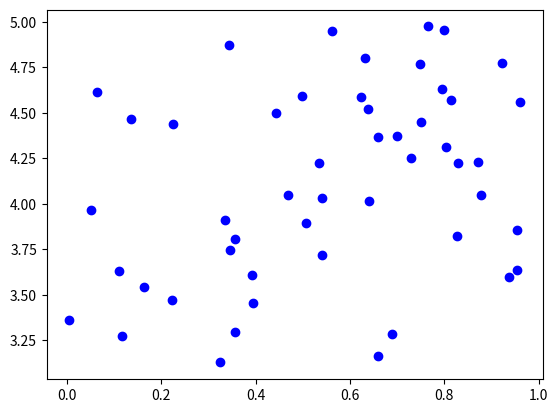

The script that saved this image: (Note: this script raises an exception after producing the figure.)
import numpy as np
import matplotlib.pyplot as plt

X1 = np.random.rand(50,1)

Y1 = 3+ 2*np.random.rand(50,1)

plt.plot(X1,Y1,"bo")
print(X1)
print(Y1)

plt.show()

X1 = [2104,1416,1534,852]
X2 = [5,3,3,2]
X3 = [1,2,2,1]
X4 = [45,40,30,36]

Y = [460,232,315,178]

h = 80 + 0.1 * X1 + 0.01*X2 + 3*X3 - 2*X4